Photos from the image-classification dataset "car-view-cls" in the GitHub repository zakuangyong/yolov11-view-cls-train. Its 8 classes are: back, back left side 45 degrees, back right side 45 degrees, front, front left side 45 degrees, front right side 45 degrees, left side, right side.

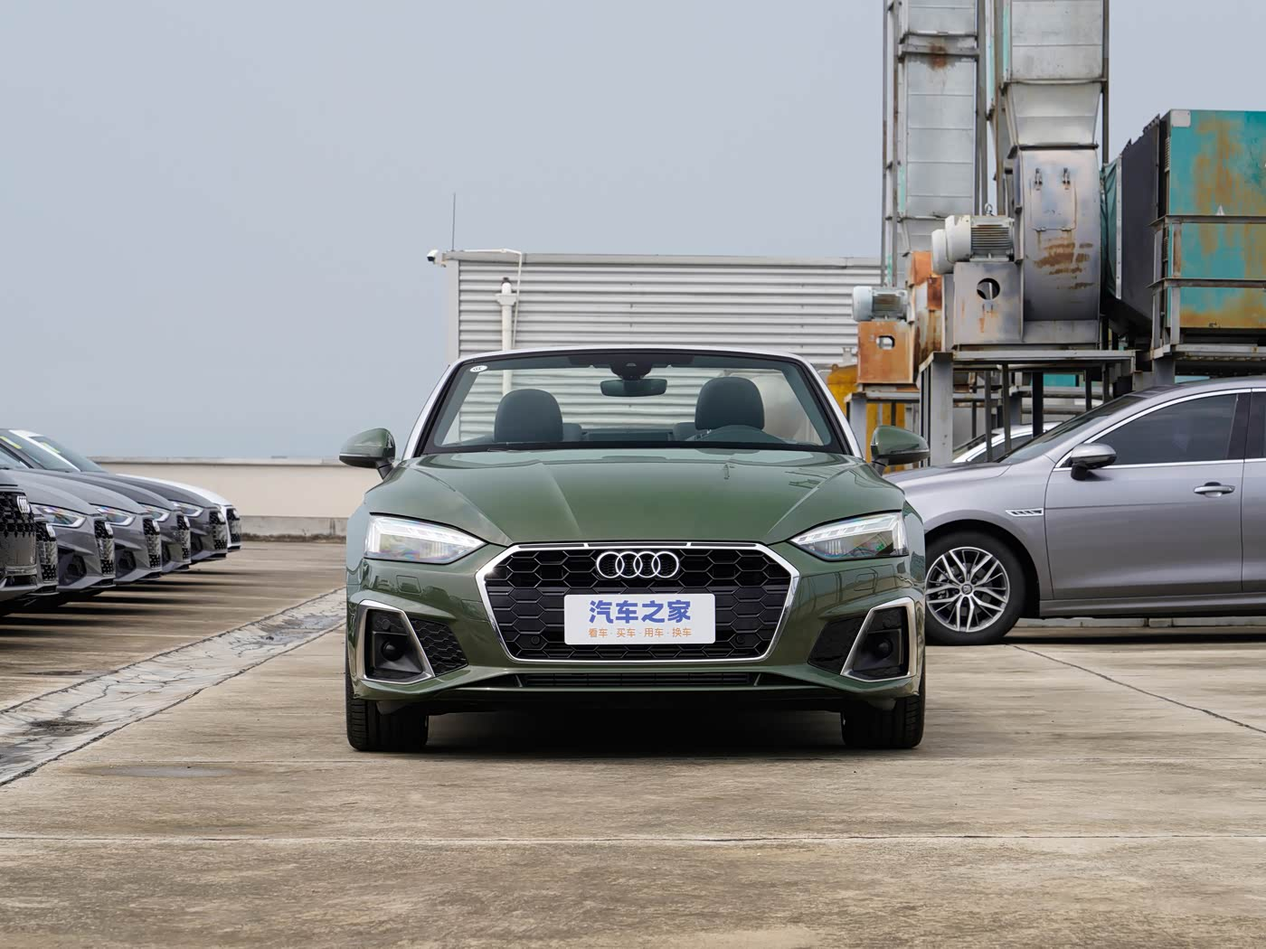
Label: front

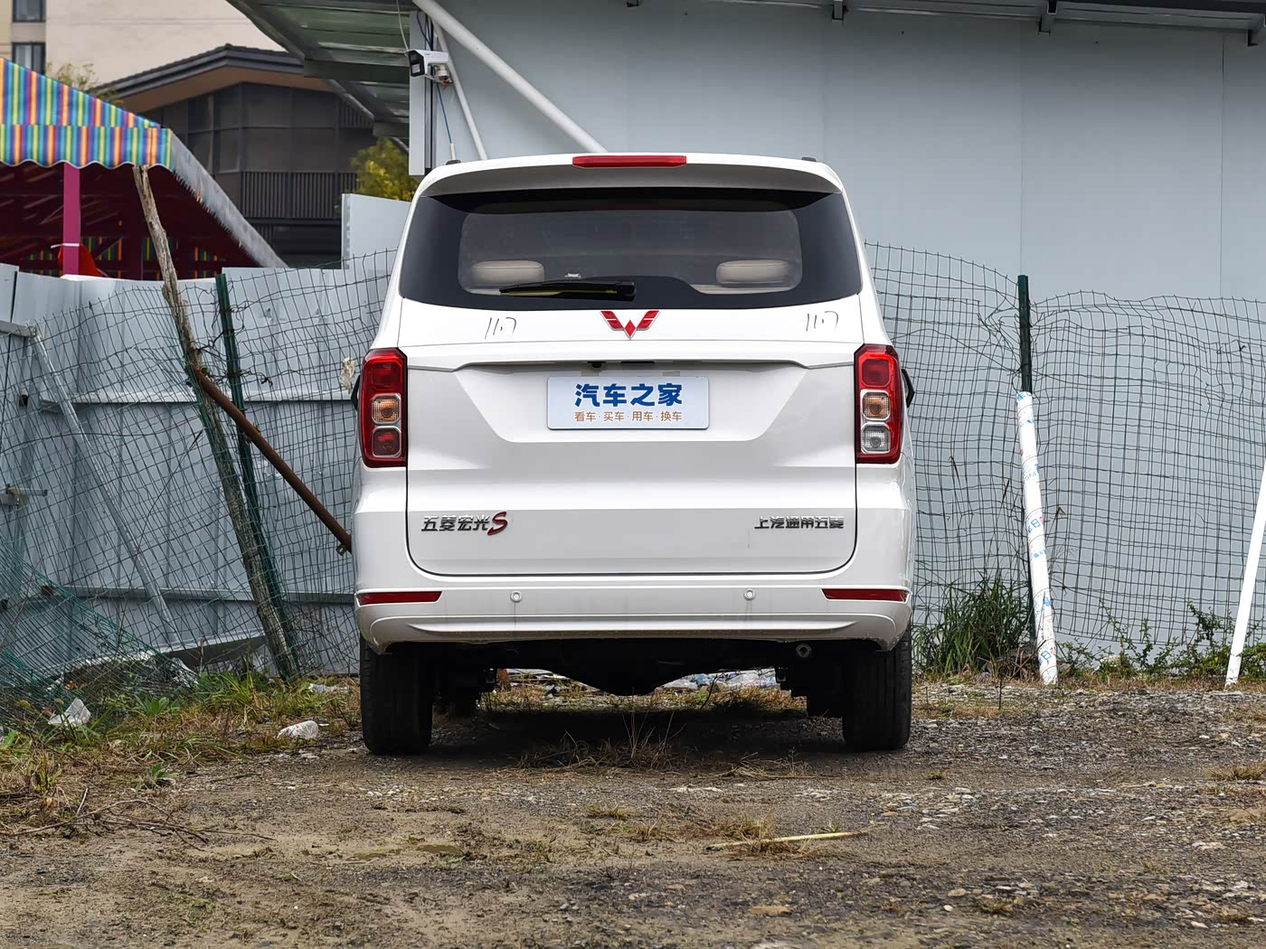
Label: back

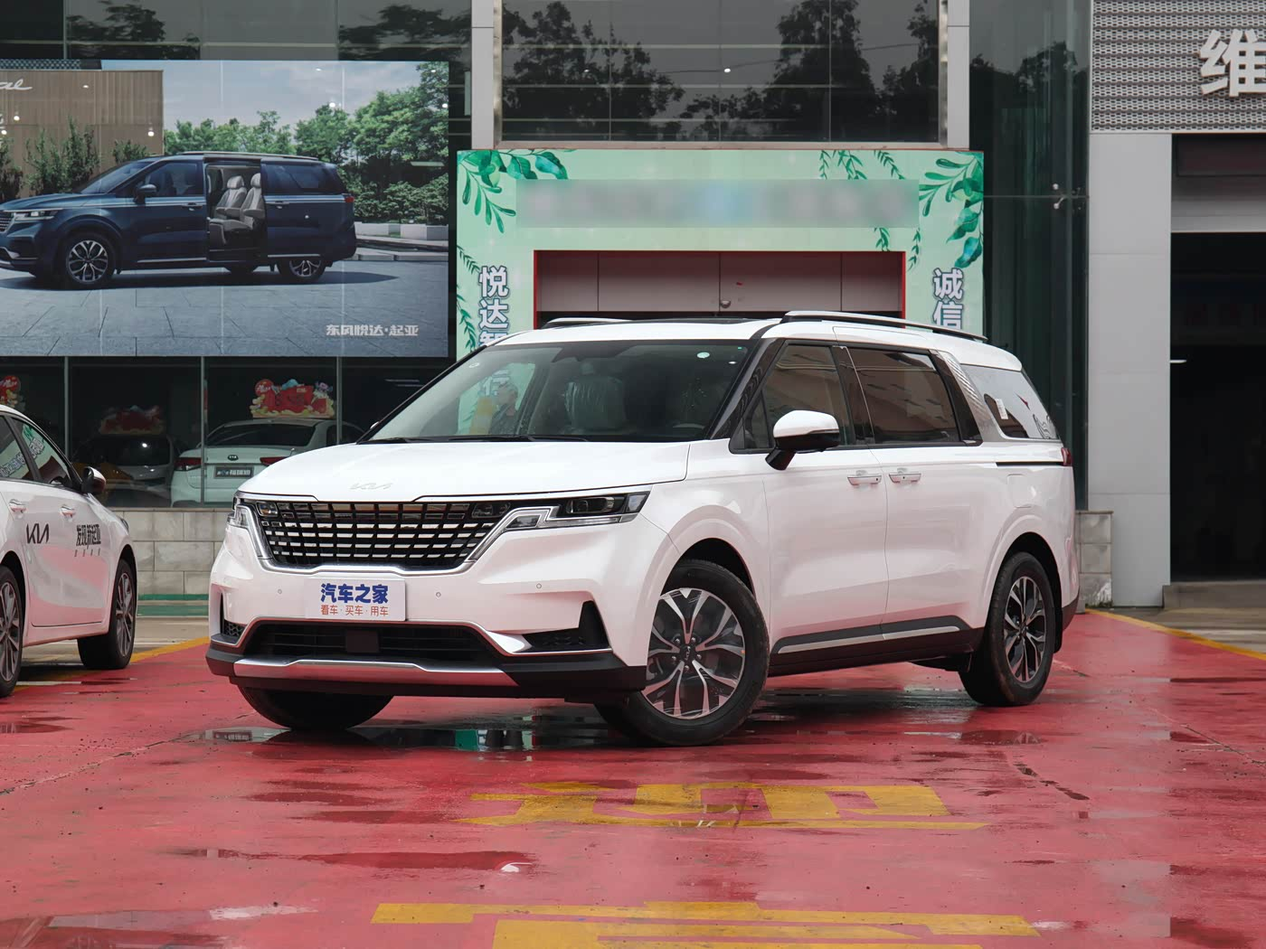
Label: front left side 45 degrees

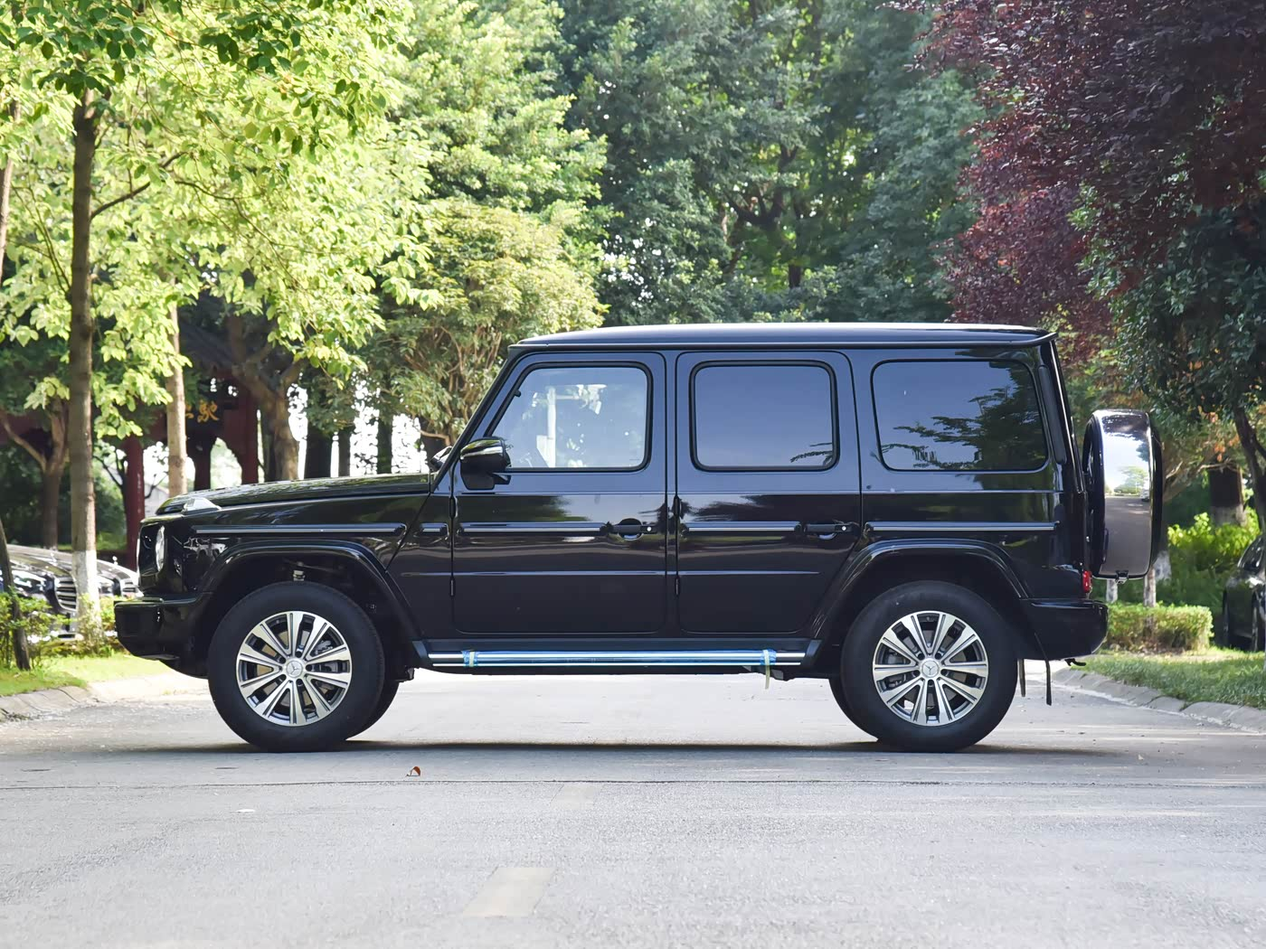
Label: left side

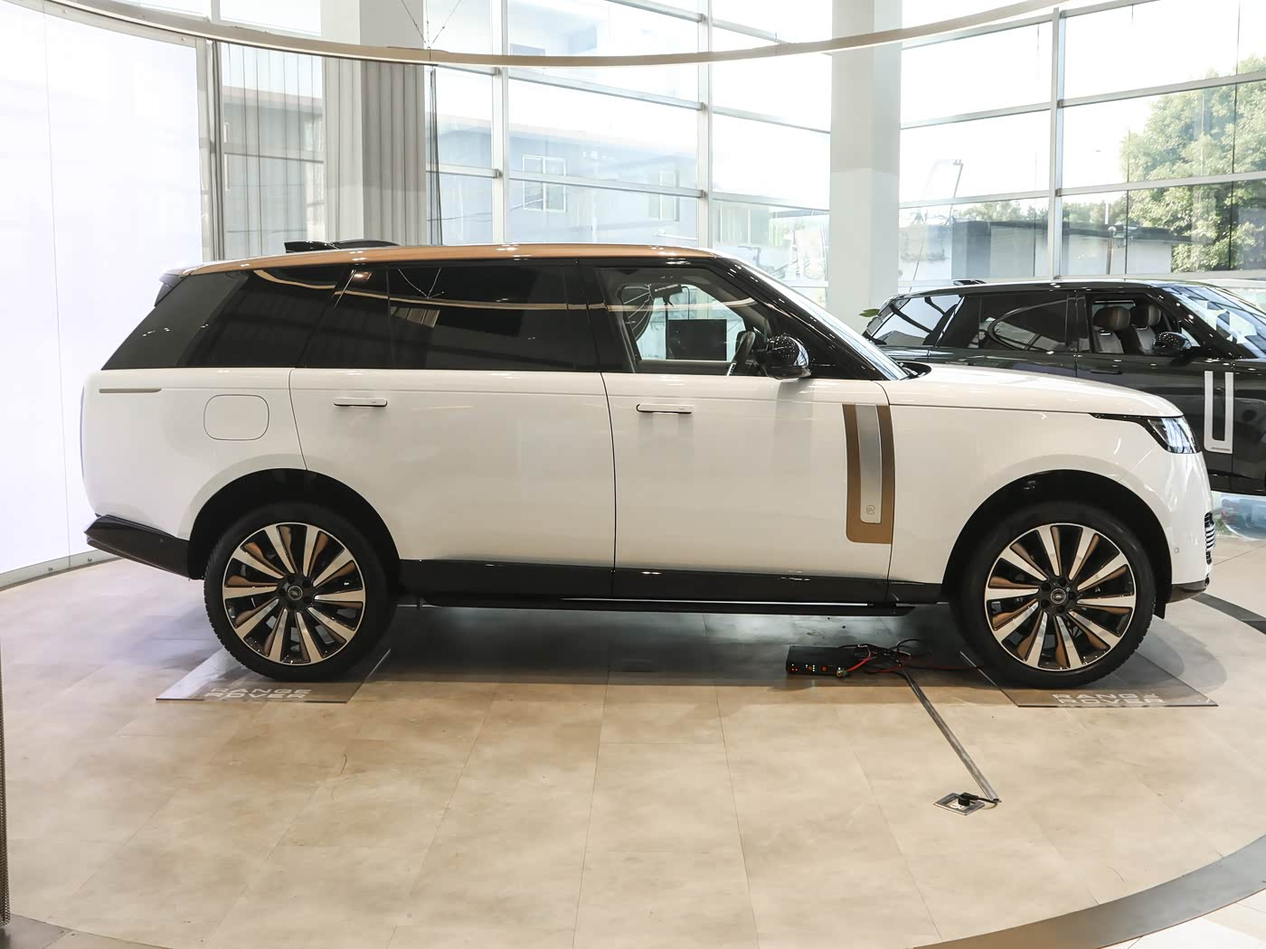
Label: right side

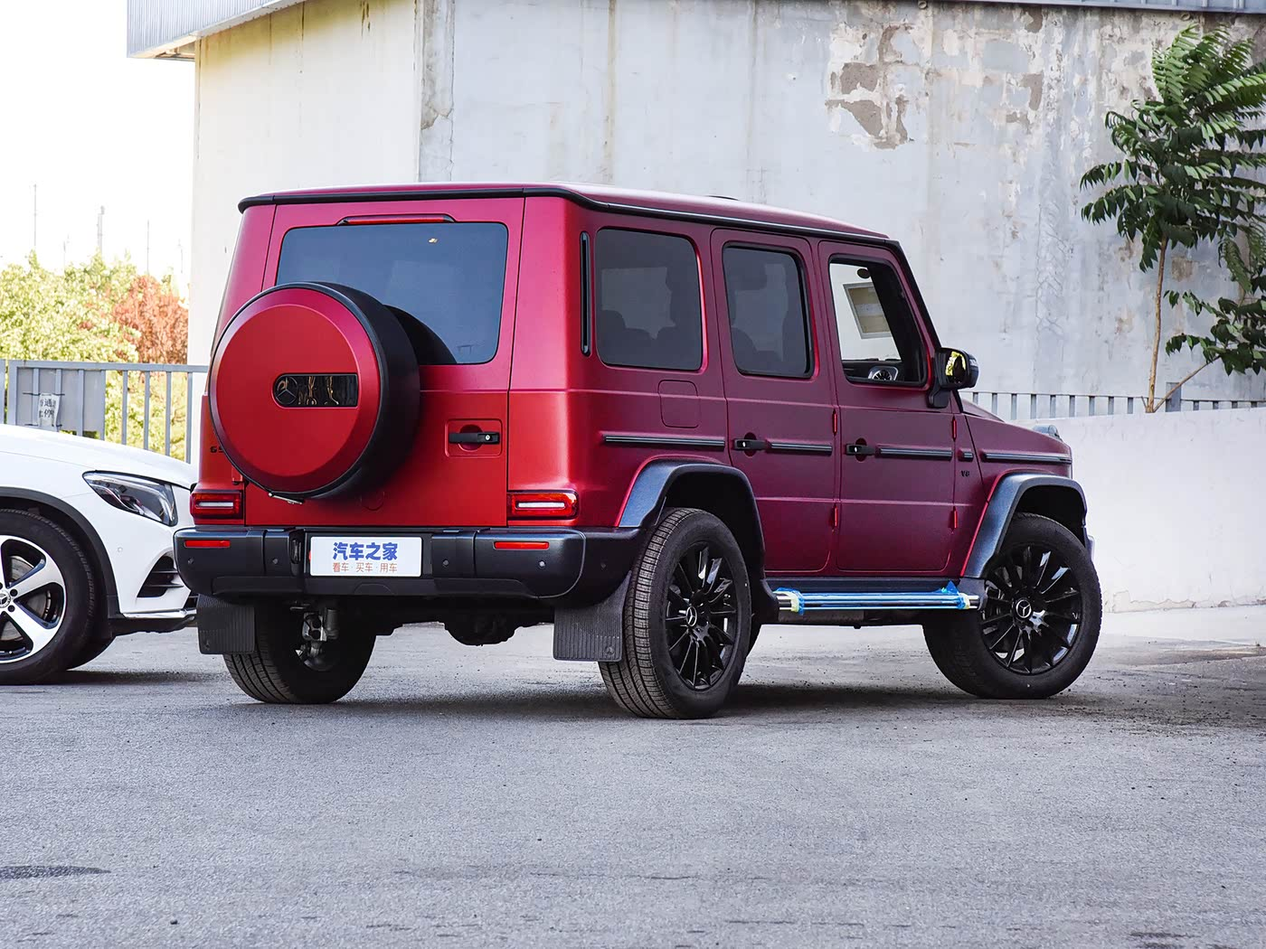
Label: back right side 45 degrees
